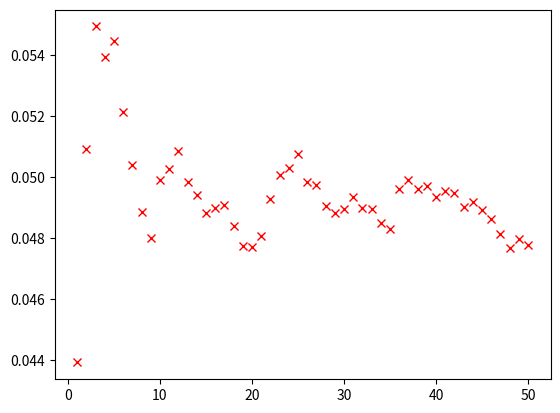

Generate this figure with matplotlib:
import numpy as np
import matplotlib.pylab as plt
import random as rd


def espe(X):
    return sum([i*X[i] for i in range(len(X))])


def varia(X):
    E2 = sum([i**2*X[i] for i in range(len(X))])
    E = espe(X) ** 2
    return (E2 - E)


def tcheb(d, p):
    if (d == 1):
        return [[0] + [1/6] * 6 + [0] * (p-7)]
    t = tcheb(d-1, p)
    newline = [0] + [1/6*sum(t[-1][max(0, k-6):k]) for k in range(1, p)]
    t.append(newline)
    return t


def S(d):
    return tcheb(d, 6*d+1)[-1]


def repartition(Z, T):
    A = []
    for t in T:
        q = min(len(Z), int(t*espe(Z)) + 1)
        A.append(sum(Z[:q]))
    return A


def TraceRepartition():
    X = np.linspace(0.4, 1.6, 1000)

    params = [
        (5, 'r'),
        (20, 'g'),
        (100, 'b')
    ]

    for d, color in params:
        Z = S(d)
        Y = repartition(Z, X)
        plt.plot(X, Y, color, label=str(d))
    plt.show()


def Des_3(N):
    X = [0] * (6*3+1)

    for i in range(N):
        # On lance les 3 des
        des = [rd.randint(1, 6) for k in range(3)]

        # Somme des 3 des
        k = sum(des)

        # On enregistre le resultat
        X[k] += 1/N
    return X


def TraceExp(e, l):
    X = [k for k in range(1, e + 1)]
    Y = []

    # Les valeurs theoriques
    Th = np.array(S(3))

    er = []
    # On fait e experiences
    for k in range(1, e+1):

        # Les valeurs experimentales
        Xp = np.array(Des_3(l))

        # Les erreurs
        dif = np.abs(Xp - Th)
        er.append(np.max(dif)/np.max(Th))

        # On rajoute la moyenne des erreurs
        Y.append(sum(er)/len(er))
    plt.plot(X, Y, 'rx')
    plt.show()

    return (max(Y))


print(TraceExp(50, 8000))
